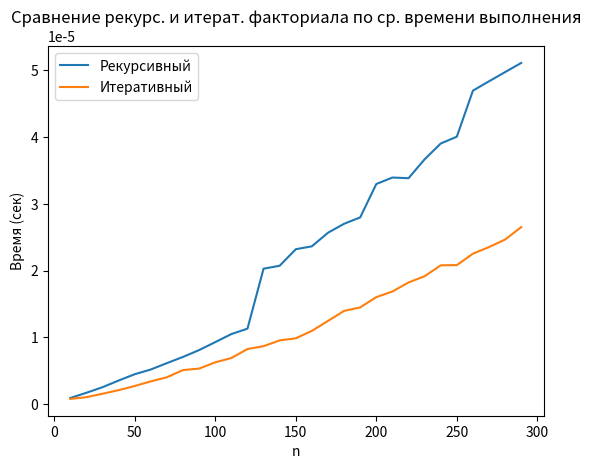

Recreate this plot in Python.
import timeit
import matplotlib.pyplot as plt
import random


def fact_recursive(n: int) -> int:
    """Рекурсивный факториал"""
    if n == 0:
        return 1
    return n * fact_recursive(n - 1)


def fact_iterative(n: int) -> int:
    """Нерекурсивный факториал"""
    res = 1
    for i in range(1, n + 1):
        res *= i
    return res


def benchmark(func, n: int, number=1, repeat=5) -> int:
    """Возвращает минимальное время выполнения func для числа n"""
    # производим несколько повторов и возвращаем минимальное время
    times = timeit.repeat(lambda: func(n), number=number, repeat=repeat)
    return min(times)


def main():
    """
    Основная функция программы, в которой формируется набор данных, происходит вызов бэнчмарка по инимальному времени
    работы двух алгоритмов и выводится визуализация.
    """

    # составляем фиксированный набор данных
    random.seed(42)
    test_data = list(range(10, 300, 10))

    # заводим массивы для сбора данных о времени работы двух функций
    res_recursive = []
    res_iterative = []

    # вычисление среднего времени работы для двух алгоритьмах на каждом элемента набора данных
    for n in test_data:
        res_recursive.append(benchmark(fact_recursive, n))
        res_iterative.append(benchmark(fact_iterative, n))

    # Визуализация
    plt.plot(test_data, res_recursive, label="Рекурсивный")
    plt.plot(test_data, res_iterative, label="Итеративный")
    plt.xlabel("n")
    plt.ylabel("Время (сек)")
    plt.title("Сравнение рекурс. и итерат. факториала по ср. времени выполнения")
    plt.legend()
    plt.show()


if __name__ == "__main__":
    main()
